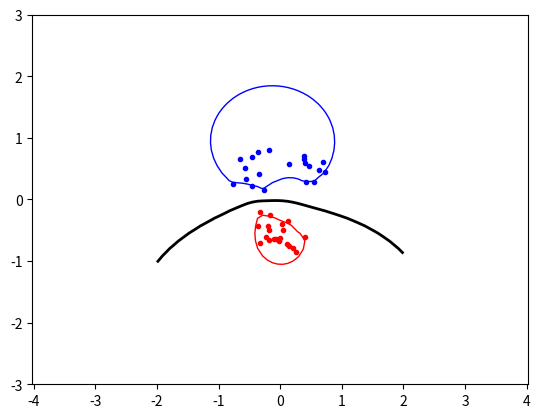

Recreate this plot in Python.
import numpy as np
import math, random
from scipy.optimize import minimize
import matplotlib.pyplot as plt

def objective(alpha):
    temp = np.dot(alpha, np.dot(np.transpose(alpha), P))/2;
    print('P: ',P.shape);
    print('alpha', type(alpha));
    print('transpose', np.transpose(alpha).shape);
    return temp - np.sum(alpha);
    
def zerofun(alpha):
    return np.dot(alpha,targets);

def kernel(x1, x2):
#    return pow(np.dot(x1, np.transpose(x2))+1, poly);  ## polynomial kernel
#    return np.dot(x1, np.transpose(x2));
    return math.exp(-(np.linalg.norm(x1-x2))/(2*pow(sigma,2)));     ## RBF Kernel

  
def indicator(x,y):
    s = np.array([[x,y]])
    temp_k = 0;
    for i in range(len(vectors)):
#        print(classes[i]);
        temp_k += vectors[i] * classes[i] * kernel(s, points[i]);
#    print(temp_k)
    return temp_k - b;       ## only for RBF
#    return temp_k[0] - b;
np.random.seed(100);

#simple
#classA = np.concatenate((np.random.randn(50, 2) * 0.5 + [1.5, 0.5], np.random.randn(50, 2) * 0.2 + [-1.5, -0.5]));
#classB = np.random.randn(50, 2) * 0.2 + [0.0, -0.5]

#medium
classA = np.concatenate((np.random.randn(10 , 2)*0.2 + [0.5, 0.5], np.random.randn(10, 2) * 0.2 + [-0.5,0.5]));
classB = np.random.randn(20,2) * 0.2 + [0.0, -0.5]

#difficult
#classA = np.concatenate((np.random.randn(10, 2) * 0.2 + [1.5, 0.5], np.random.randn(10, 2) * 0.2 + [-1.5, 0.5]));
#classB = np.random.randn(20, 2) * 0.2 + [0.0, -0.5];

inputs = np.concatenate((classA, classB));
targets = np.concatenate((np.ones(classA.shape[0]), -np.ones(classB.shape[0])));
poly = 3;
sigma = 1;
N = inputs.shape[0];

permute = list(range(N));
random.shuffle(permute);

inputs = inputs[permute, :];
targets = targets[permute];

P = np.zeros((N,N));
alpha = np.zeros(N);
C = None;
bound = [(0, C) for t in range(N)];
#print(bound)
constraint = {'type': 'eq', 'fun': zerofun};

for i in range(N):
    for j in range(N):
        P[i][j] = targets[i] * targets[j] * kernel(inputs[i], inputs[j]);


ret = minimize(objective, alpha, bounds = bound, constraints = constraint);

if(ret['success'] == False):
    print("no solution found");
    plt.plot([p[0] for p in classA], [p[1] for p in classA], 'b.');
    plt.plot([p[0] for p in classB], [p[1] for p in classB], 'r.');
    plt.axis('equal');
    plt.show();
    exit(0);

a = ret['x'];

vectors = [];
classes = [];
points = [];
for i in range(len(a)):
#    vectors.append([]);
    if (a[i] > 0.00001):
#        print(i)
        points.append(inputs[i]);
        vectors.append(a[i]);
        classes.append(targets[i]);

vectors = np.asarray(vectors);
points = np.asarray(points);
classes = np.asarray(classes);

temp_k = 0;
for i in range(len(vectors)):
    temp_k += vectors[i] * classes[i] * kernel(points[0], points[i]);

b = temp_k - classes[0];

plt.plot([p[0] for p in classA], [p[1] for p in classA], 'b.');
plt.plot([p[0] for p in classB], [p[1] for p in classB], 'r.');
plt.axis('equal');
#plt.show();

xgrid = np.linspace( -2, 2);
ygrid = np.linspace( -3, 3);

grid = np.array([[indicator(x, y)
                    for x in xgrid]
                    for y in ygrid])
print(grid.shape)
plt.contour(xgrid, ygrid, grid,
            (-1, 0, 1),
            colors=('red', 'black', 'blue'),
            linewidths=(1,2,1));
plt.show();
